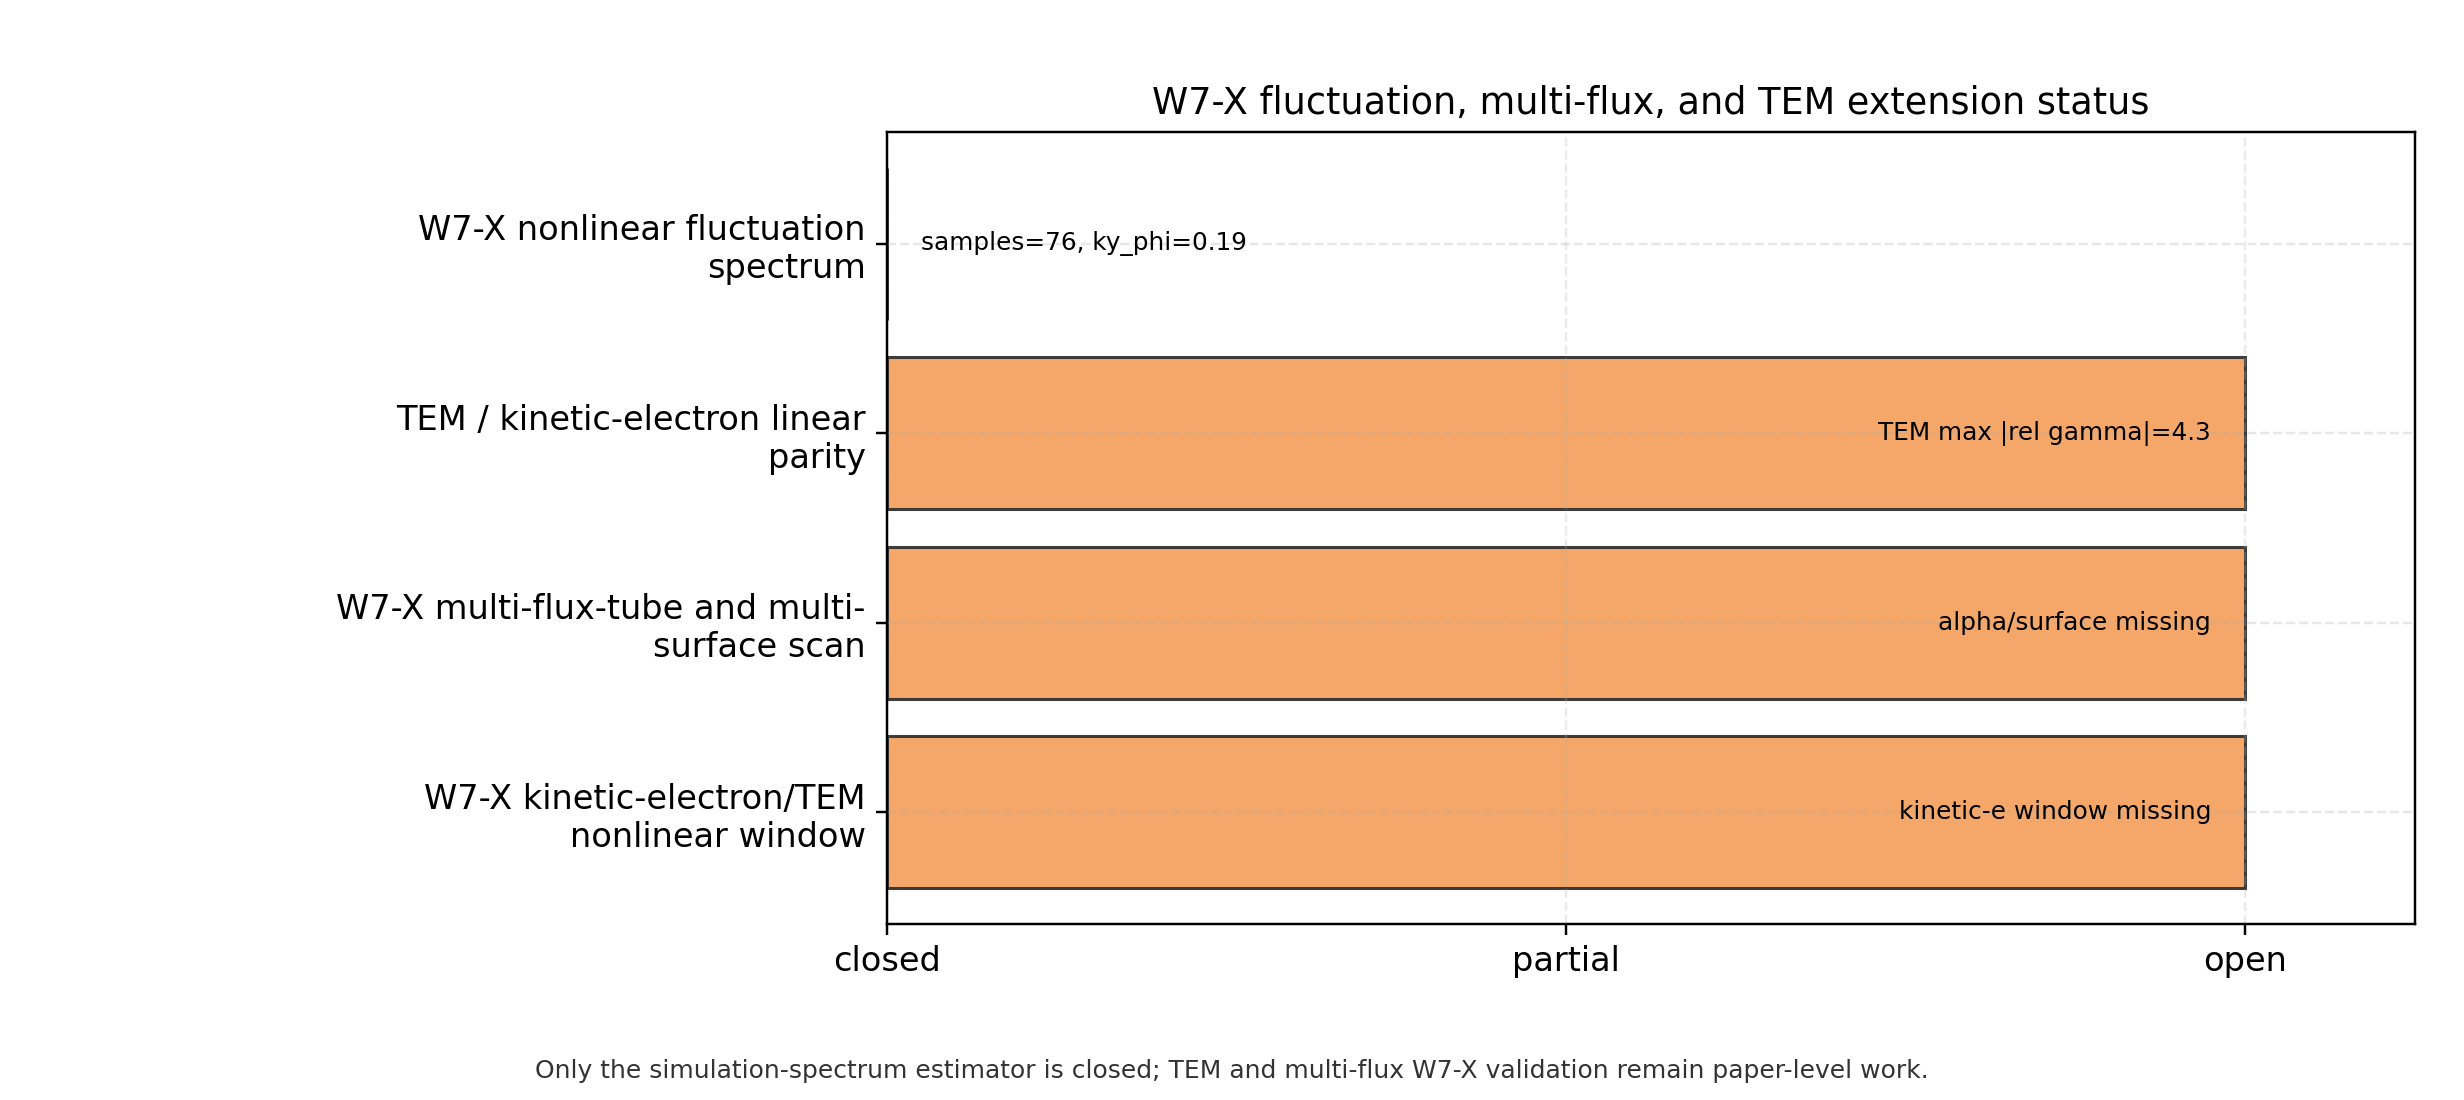

The file beside this chart, header and first rows:
lane, status, claim_level, primary_artifact, next_action
W7-X nonlinear fluctuation spectrum, closed, validated_simulation_spectrum_not_experi…, docs/_static/w7x_fluctuation_spectrum_pa…, Keep as the released simulation-spectrum…
TEM / kinetic-electron linear parity, open, open_linear_mismatch_blocks_tem_extensio…, docs/_static/tem_mismatch_table.csv, Fix the TEM branch/frequency mismatch be…
W7-X multi-flux-tube and multi-surface s…, open, untracked_required_manuscript_extension, , Run alpha/surface-resolved W7-X ITG scan…
W7-X kinetic-electron/TEM nonlinear wind…, open, not_started, , After TEM linear parity closes, run boun…
